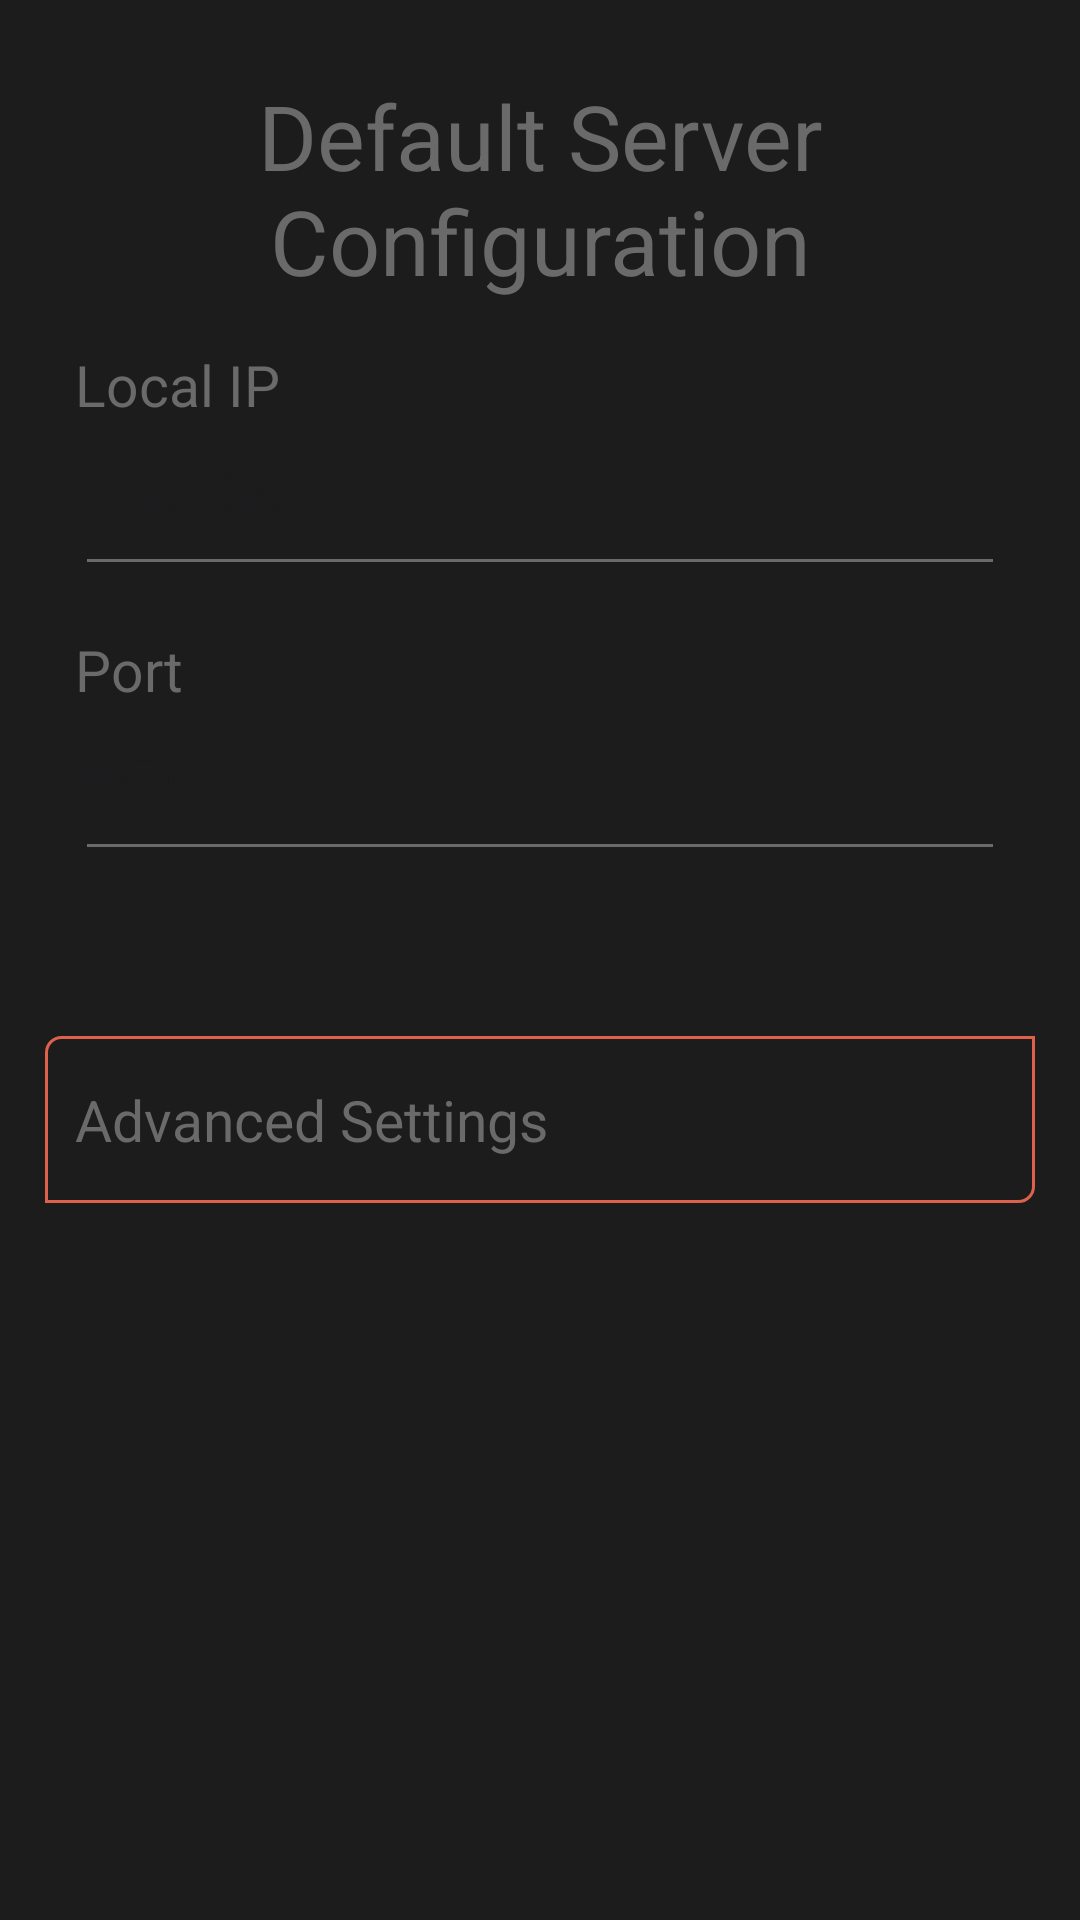

Write the Android layout XML for this screen, with the resource values it uses.
<!-- AndroidManifest.xml: application theme Theme.HostMobile -->
<!-- res/layout/fragment_default_server.xml -->
<?xml version="1.0" encoding="utf-8"?>
<ScrollView xmlns:android="http://schemas.android.com/apk/res/android"
    android:layout_width="match_parent"
    android:layout_height="match_parent"
    android:background="@color/custom_black2">

    <RelativeLayout
        android:layout_width="match_parent"
        android:layout_height="wrap_content">

        <LinearLayout
            android:id="@+id/defaultServerPageTopLinear"
            android:layout_width="wrap_content"
            android:layout_height="wrap_content"
            android:layout_alignParentStart="true"
            android:layout_alignParentEnd="true"
            android:layout_marginStart="0dp"
            android:layout_marginEnd="0dp"
            android:orientation="vertical"
            android:padding="25dp">

            <TextView
                android:layout_width="match_parent"
                android:layout_height="wrap_content"
                android:text="@string/default_server_conf"
                android:textColor="@color/custom_gray"
                android:textAlignment="center"
                android:layout_marginBottom="15dp"
                android:textSize="30dp"/>

            <TextView
                android:layout_width="wrap_content"
                android:layout_height="wrap_content"
                android:text="@string/local_ip"
                android:textColor="@color/custom_gray"
                android:textSize="19dp"/>

            <EditText
                android:id="@+id/defaultServerLocalIpEditText"
                android:layout_width="match_parent"
                android:layout_height="wrap_content"
                android:hint="192.168.1.1"
                android:paddingBottom="20dp"
                android:paddingStart="0dp"
                android:backgroundTint="@color/custom_edit_text_simple"
                android:enabled="false"/>

            <TextView
                android:layout_width="wrap_content"
                android:layout_height="wrap_content"
                android:text="@string/Port"
                android:textColor="@color/custom_gray"
                android:textSize="19dp"
                android:layout_marginTop="15dp"/>

            <EditText
                android:layout_width="match_parent"
                android:layout_height="wrap_content"
                android:hint="49761"
                android:paddingBottom="20dp"
                android:paddingStart="0dp"
                android:inputType="number"
                android:maxLength="4"
                android:enabled="false"
                android:backgroundTint="@color/custom_edit_text_simple"/>

            <LinearLayout
                android:id="@+id/authRandomCodeLinear"
                android:layout_width="match_parent"
                android:layout_height="wrap_content"
                android:orientation="vertical"
                android:layout_marginTop="15dp"
                android:visibility="gone">
                <TextView
                    android:layout_width="wrap_content"
                    android:layout_height="wrap_content"
                    android:text="@string/auth_explain"
                    android:textColor="@color/custom_gray"
                    android:textSize="19dp"/>

                <LinearLayout
                    android:layout_width="match_parent"
                    android:layout_height="wrap_content"
                    android:orientation="horizontal"
                    android:layout_marginTop="15dp"
                    android:background="@drawable/custom_border_gray"
                    android:layout_gravity="center">

                    <TextView
                        android:id="@+id/authCodeText"
                        android:layout_width="match_parent"
                        android:layout_height="wrap_content"
                        android:text="----"
                        android:textColor="@color/custom_gray"
                        android:textSize="29dp"
                        android:textAlignment="center"
                        android:paddingTop="10dp"
                        android:paddingBottom="10dp"
                        android:paddingEnd="5dp"
                        android:paddingStart="5dp"/>

                    <ImageView
                        android:id="@+id/refreshIcon"
                        android:layout_width="match_parent"
                        android:layout_height="45dp"
                        android:paddingTop="5dp"
                        android:paddingBottom="5dp"
                        android:visibility="gone"
                        android:src="@drawable/custom_refresh_icon_gray"/>
                </LinearLayout>

                <ProgressBar
                    android:id="@+id/authCodeProgress"
                    style="?android:attr/progressBarStyleHorizontal"
                    android:progressDrawable="@drawable/custom_progressbar"
                    android:layout_width="match_parent"
                    android:layout_height="4dp"
                    android:progress="100"
                    android:max="100"
                    android:min="0"/>
            </LinearLayout>

        </LinearLayout>

        <RelativeLayout
            android:id="@+id/advancedSettingsRelativeLayoutButton"
            android:layout_width="match_parent"
            android:layout_height="wrap_content"
            android:layout_below="@+id/defaultServerPageTopLinear"
            android:layout_marginTop="30dp"
            android:paddingTop="15dp"
            android:paddingBottom="15dp"
            android:layout_marginLeft="15dp"
            android:layout_marginRight="15dp"
            android:paddingLeft="10dp"
            android:paddingRight="10dp"
            android:layout_marginBottom="25dp"
            android:background="@drawable/custom_border">

            <TextView
                android:id="@+id/textView1"
                android:layout_width="match_parent"
                android:layout_height="wrap_content"
                android:layout_alignParentStart="true"
                android:layout_alignParentTop="true"
                android:layout_marginStart="0dp"
                android:layout_marginTop="0dp"
                android:text="@string/advanced_settings"
                android:textColor="@color/custom_gray"
                android:textSize="19dp" />

            <ImageView
                android:layout_width="wrap_content"
                android:layout_height="wrap_content"
                android:layout_alignParentTop="true"
                android:layout_alignParentEnd="true"
                android:layout_marginEnd="0dp"
                android:src="@drawable/arrow_drop_down_gray" />

            <LinearLayout
                android:id="@+id/dropDownLinear"
                android:layout_width="match_parent"
                android:layout_height="wrap_content"
                android:orientation="vertical"
                android:layout_below="@+id/textView1"
                android:visibility="gone">

                <TextView
                    android:layout_width="wrap_content"
                    android:layout_height="wrap_content"
                    android:layout_marginTop="15dp"
                    android:text="@string/nothing_to_see_for_now"
                    android:textColor="@color/custom_gray"
                    android:textSize="19sp" />

            </LinearLayout>

        </RelativeLayout>

    </RelativeLayout>




</ScrollView>
<!-- resources referenced by this layout -->
<resources>
  <color name="custom_black2">#1C1C1C</color>
  <color name="custom_gray">#6a6a6a</color>
  <!-- drawable custom_border (drawable) -->
  <?xml version="1.0" encoding="utf-8"?>
  <shape xmlns:android="http://schemas.android.com/apk/res/android"
      android:shape="rectangle" >
      
      <stroke android:width="1dp"
          android:color="@color/custom_red"/>
  
      
      <corners android:bottomLeftRadius="0dp"
          android:topLeftRadius="5dp"
          android:bottomRightRadius="5dp"
          android:topRightRadius="0dp" />
  
      
      <gradient android:startColor="@android:color/transparent"
          android:endColor="@android:color/transparent"
          android:angle="90"/>
  </shape>
  <!-- drawable custom_border_gray (drawable) -->
  <?xml version="1.0" encoding="utf-8"?>
  <shape xmlns:android="http://schemas.android.com/apk/res/android"
      android:shape="rectangle" >
      
      <stroke android:width="1dp"
          android:color="@color/custom_gray"/>
  
      
      <corners android:bottomLeftRadius="0dp"
          android:topLeftRadius="5dp"
          android:bottomRightRadius="5dp"
          android:topRightRadius="0dp" />
  
      
      <gradient android:startColor="@android:color/transparent"
          android:endColor="@android:color/transparent"
          android:angle="90"/>
  </shape>
  <!-- drawable custom_refresh_icon_gray (drawable) -->
  <vector android:height="24dp" android:tint="#C9C9C9"
      android:viewportHeight="24" android:viewportWidth="24"
      android:width="24dp" xmlns:android="http://schemas.android.com/apk/res/android">
      <path android:fillColor="@android:color/white" android:pathData="M17.65,6.35C16.2,4.9 14.21,4 12,4c-4.42,0 -7.99,3.58 -7.99,8s3.57,8 7.99,8c3.73,0 6.84,-2.55 7.73,-6h-2.08c-0.82,2.33 -3.04,4 -5.65,4 -3.31,0 -6,-2.69 -6,-6s2.69,-6 6,-6c1.66,0 3.14,0.69 4.22,1.78L13,11h7V4l-2.35,2.35z"/>
  </vector>
  <string name="Port">Port</string>
  <string name="advanced_settings">Advanced Settings </string>
  <string name="auth_explain">Auth Password For Connection</string>
  <string name="default_server_conf">Default Server Configuration</string>
  <string name="local_ip">Local IP</string>
  <string name="nothing_to_see_for_now">There\'s not much to see at the moment. Planned updates will be made soon.</string>
  <style name="Theme.HostMobile" parent="Base.Theme.HostMobile" />
  <color name="custom_red">#de614b</color>
  <style name="Base.Theme.HostMobile" parent="Theme.Material3.DayNight.NoActionBar">
          
          <item name="colorPrimaryDark">@color/black</item>
      </style>
  <color name="black">#FF000000</color>
</resources>
